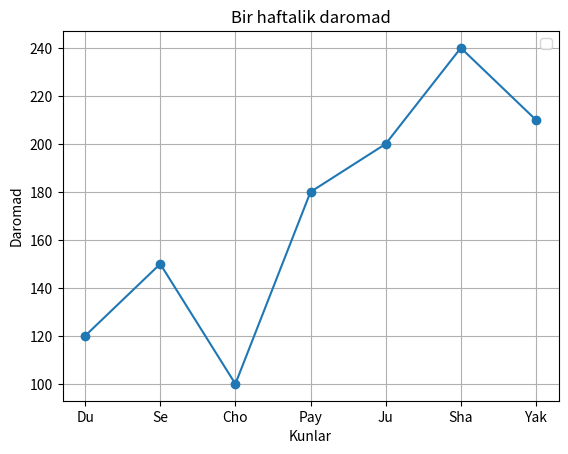

Generate this figure with matplotlib:
from matplotlib import pyplot
kunlar = ["Du", "Se", "Cho", "Pay", "Ju", "Sha", "Yak"]
daromad = [120, 150, 100, 180, 200, 240, 210]
pyplot.plot(kunlar,daromad,marker="o")
pyplot.grid(True)
pyplot.legend()
pyplot.title("Bir haftalik daromad")
pyplot.xlabel("Kunlar")
pyplot.ylabel("Daromad")
pyplot.savefig("daromad.png")
